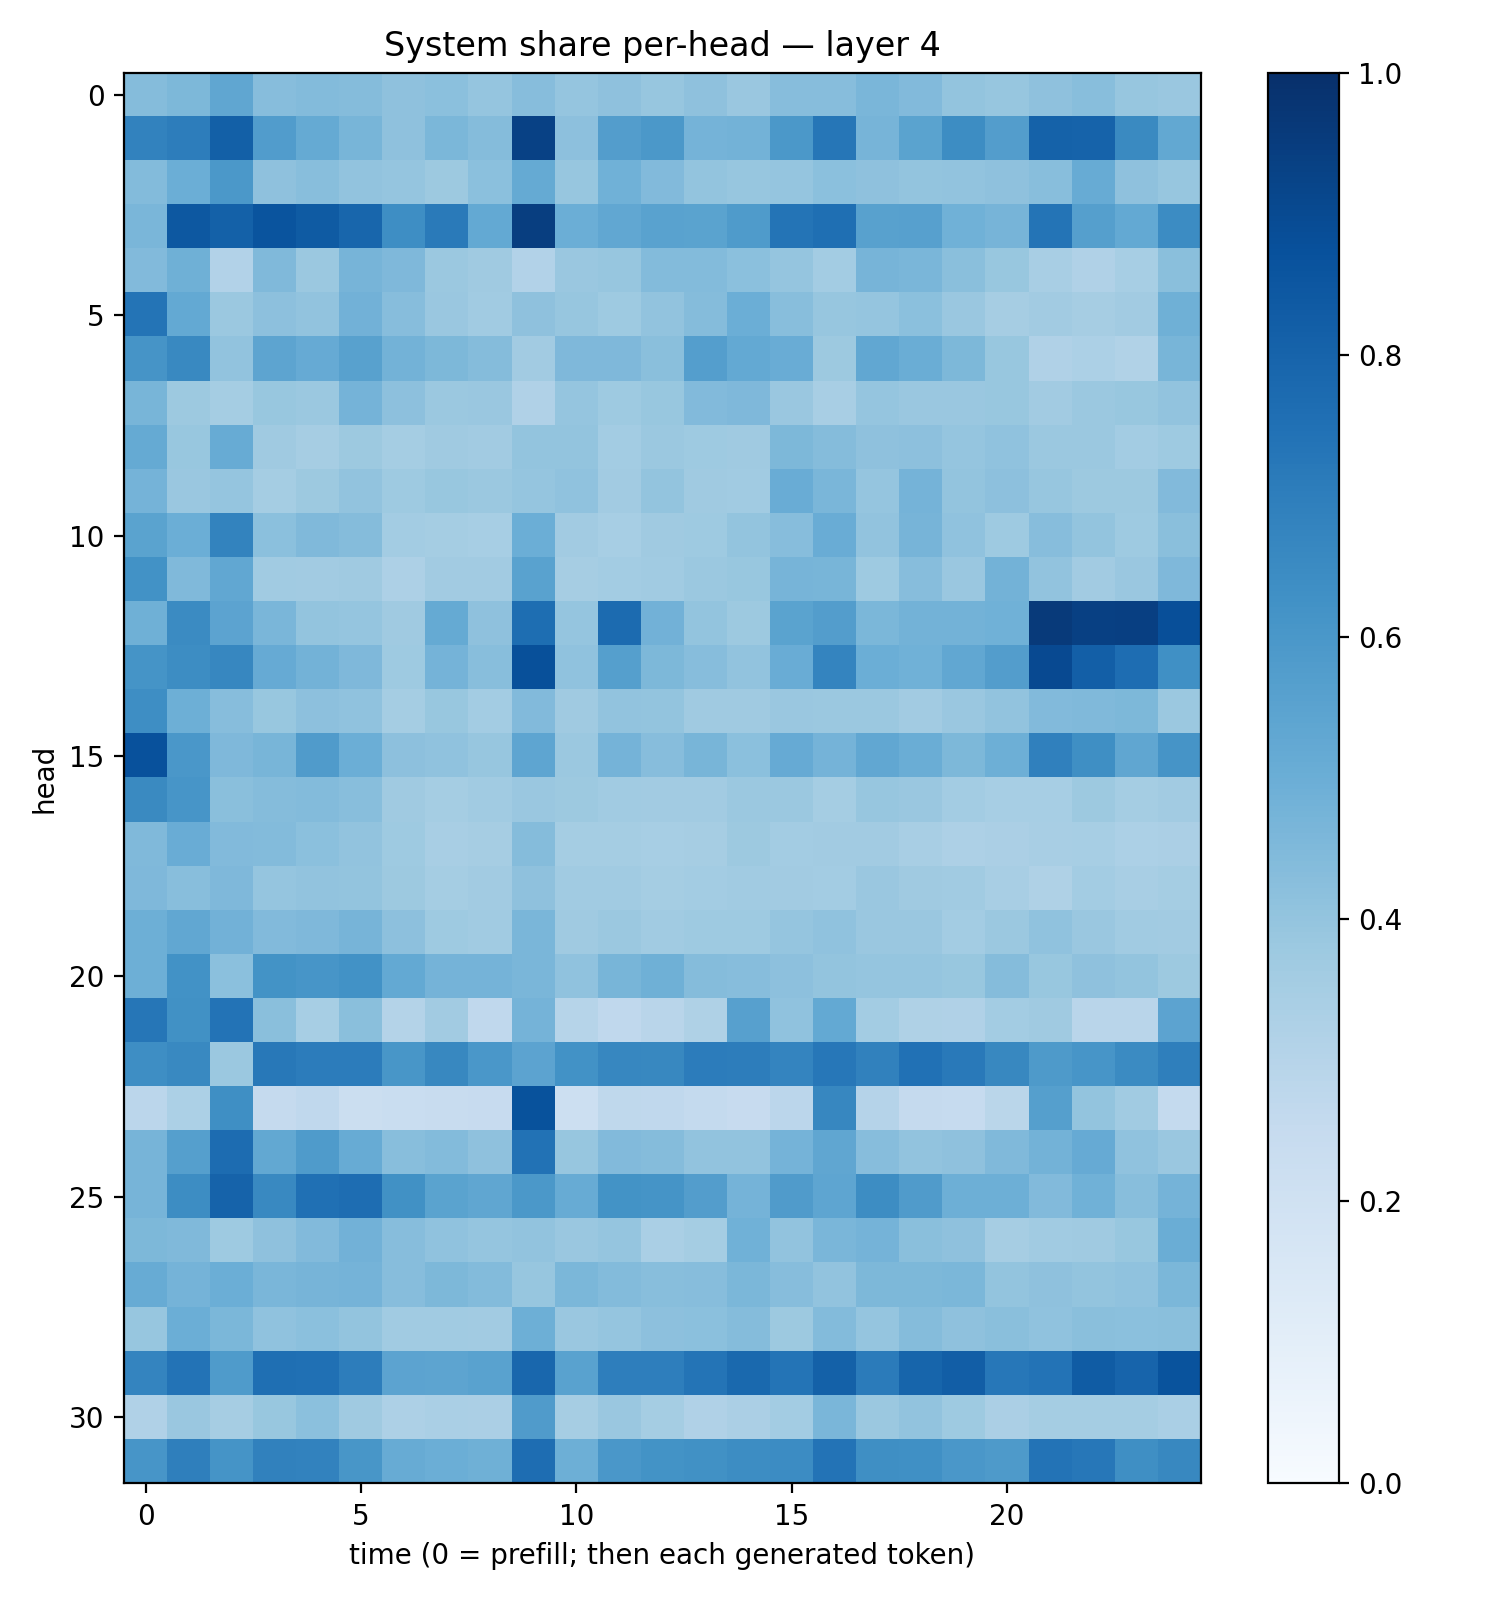

Source data for this figure (header and first rows):
0.4366836, 0.45431536, 0.5318841, 0.42969486, 0.43813092, 0.43479562, 0.41119224, 0.41863114, 0.39840835, 0.4335741, 0.39557996, 0.41308296, 0.39385667, 0.41097486, 0.3851381, 0.43241358, 0.43219763, 0.46362314, 0.4421642, 0.40037212, 0.39357674, 0.41228405, 0.42836922, 0.39340416
0.6809, 0.7013, 0.8141, 0.5768, 0.5183, 0.4673, 0.4115, 0.4577, 0.4344, 0.9322, 0.4152, 0.5728, 0.5965, 0.4733, 0.4796, 0.5964, 0.728, 0.4697, 0.5502, 0.6422, 0.5712, 0.8066, 0.8035, 0.6543
0.4376, 0.4985, 0.5947, 0.414, 0.429, 0.4046, 0.3955, 0.376, 0.4205, 0.5178, 0.3922, 0.4866, 0.4449, 0.4002, 0.3914, 0.3969, 0.4195, 0.4138, 0.4023, 0.4062, 0.4137, 0.4268, 0.5082, 0.4127
0.4623, 0.8438, 0.811, 0.8616, 0.8331, 0.7928, 0.6373, 0.713, 0.5215, 0.9421, 0.4997, 0.5284, 0.5533, 0.5481, 0.5855, 0.738, 0.7548, 0.558, 0.5612, 0.4846, 0.4698, 0.735, 0.5662, 0.5216
0.4429, 0.4905, 0.3092, 0.4483, 0.3803, 0.4709, 0.4495, 0.3813, 0.3692, 0.3105, 0.3846, 0.394, 0.4397, 0.4397, 0.4193, 0.3965, 0.3573, 0.4726, 0.4645, 0.4243, 0.3876, 0.3433, 0.3168, 0.3466
0.7364, 0.5208, 0.3825, 0.4162, 0.4039, 0.4806, 0.4306, 0.3836, 0.3672, 0.4125, 0.394, 0.3728, 0.405, 0.4355, 0.4965, 0.4267, 0.3935, 0.3947, 0.4196, 0.3863, 0.35, 0.3619, 0.3482, 0.3611
0.6116, 0.6578, 0.405, 0.5394, 0.5139, 0.5559, 0.4768, 0.455, 0.4354, 0.3607, 0.4513, 0.4519, 0.4229, 0.5686, 0.5199, 0.5063, 0.3781, 0.5288, 0.5026, 0.4548, 0.3885, 0.3173, 0.3318, 0.3146
0.4683, 0.3772, 0.3553, 0.388, 0.3821, 0.4744, 0.4151, 0.3815, 0.3837, 0.3203, 0.3979, 0.3714, 0.3879, 0.445, 0.4504, 0.3831, 0.3415, 0.3953, 0.3861, 0.3838, 0.3877, 0.3614, 0.3799, 0.3879
0.516, 0.3905, 0.511, 0.3683, 0.3478, 0.3763, 0.3516, 0.3693, 0.3611, 0.4019, 0.4013, 0.358, 0.3801, 0.3732, 0.3682, 0.4554, 0.4348, 0.4112, 0.4166, 0.3984, 0.4077, 0.3793, 0.3809, 0.3593
0.4735, 0.3857, 0.3954, 0.3525, 0.3774, 0.4036, 0.3729, 0.3892, 0.3806, 0.3974, 0.4096, 0.3609, 0.4021, 0.3699, 0.3656, 0.5059, 0.462, 0.395, 0.4743, 0.4002, 0.4152, 0.3935, 0.3755, 0.3787
0.5483, 0.5, 0.6785, 0.4196, 0.4471, 0.4336, 0.3574, 0.3536, 0.3452, 0.498, 0.3628, 0.345, 0.3674, 0.3718, 0.3985, 0.4299, 0.5077, 0.4027, 0.4699, 0.4081, 0.3743, 0.433, 0.402, 0.3715
0.6247, 0.4491, 0.5284, 0.3656, 0.3627, 0.3694, 0.3246, 0.3599, 0.3607, 0.554, 0.3501, 0.3574, 0.3662, 0.3813, 0.3899, 0.4697, 0.4681, 0.3727, 0.4302, 0.3831, 0.4799, 0.4048, 0.361, 0.3851
0.4905, 0.6494, 0.5447, 0.4612, 0.4002, 0.3958, 0.3709, 0.5165, 0.4132, 0.7608, 0.3977, 0.7709, 0.4834, 0.4006, 0.3758, 0.5478, 0.5739, 0.4583, 0.4804, 0.4781, 0.4883, 0.9584, 0.935, 0.9403
0.6139, 0.6438, 0.6645, 0.5121, 0.4775, 0.45, 0.3745, 0.4759, 0.4265, 0.8785, 0.408, 0.5656, 0.4542, 0.432, 0.4053, 0.5044, 0.6747, 0.4983, 0.4876, 0.5279, 0.5721, 0.8987, 0.8199, 0.7653
0.6368, 0.4951, 0.4306, 0.3904, 0.415, 0.41, 0.3545, 0.388, 0.3574, 0.4445, 0.3697, 0.4059, 0.3994, 0.3681, 0.3672, 0.3831, 0.3803, 0.3823, 0.363, 0.3854, 0.4026, 0.4438, 0.4459, 0.4563
0.8741, 0.6011, 0.4521, 0.4684, 0.5789, 0.4983, 0.4143, 0.408, 0.392, 0.5388, 0.3826, 0.4765, 0.4328, 0.468, 0.4216, 0.5151, 0.4755, 0.5292, 0.5033, 0.4552, 0.4923, 0.688, 0.6337, 0.533
0.656, 0.6091, 0.4244, 0.4365, 0.4412, 0.4285, 0.3705, 0.3554, 0.3654, 0.3842, 0.3772, 0.3658, 0.3604, 0.3596, 0.38, 0.3791, 0.3539, 0.3911, 0.3855, 0.3575, 0.3465, 0.3466, 0.3756, 0.3538
0.4477, 0.5066, 0.4417, 0.4395, 0.4194, 0.4047, 0.3735, 0.3435, 0.3497, 0.4368, 0.3523, 0.3547, 0.3453, 0.3508, 0.3754, 0.3592, 0.3602, 0.3607, 0.3422, 0.3274, 0.3324, 0.3427, 0.3458, 0.3285
0.4528, 0.426, 0.4524, 0.3964, 0.4037, 0.3998, 0.3768, 0.3532, 0.3623, 0.4113, 0.3641, 0.3672, 0.3522, 0.3555, 0.3645, 0.3625, 0.3587, 0.3844, 0.368, 0.3648, 0.3407, 0.3218, 0.3578, 0.3433
0.4925, 0.5281, 0.4821, 0.4419, 0.4507, 0.4722, 0.4161, 0.3714, 0.3638, 0.4641, 0.3699, 0.3817, 0.3657, 0.3717, 0.3746, 0.3975, 0.4084, 0.3855, 0.384, 0.3588, 0.3798, 0.4087, 0.3865, 0.3642
0.4948, 0.6235, 0.4182, 0.6185, 0.6079, 0.6213, 0.5214, 0.4742, 0.4736, 0.4639, 0.4086, 0.4685, 0.4893, 0.437, 0.4318, 0.4168, 0.3998, 0.3966, 0.3958, 0.3904, 0.4366, 0.3868, 0.4131, 0.4002
0.727, 0.6265, 0.7415, 0.4228, 0.3472, 0.4236, 0.307, 0.3611, 0.2682, 0.475, 0.2983, 0.2689, 0.2895, 0.3232, 0.5615, 0.408, 0.5202, 0.3564, 0.3224, 0.3176, 0.356, 0.3678, 0.2903, 0.2911
0.6375, 0.6563, 0.3793, 0.7197, 0.7068, 0.7044, 0.6032, 0.6629, 0.5999, 0.5438, 0.6215, 0.6667, 0.6622, 0.7044, 0.6995, 0.6746, 0.7252, 0.6861, 0.7467, 0.7175, 0.6638, 0.5881, 0.6055, 0.6519
0.2831, 0.3286, 0.6357, 0.253, 0.2684, 0.2192, 0.2324, 0.2392, 0.2432, 0.868, 0.2152, 0.2713, 0.2687, 0.2552, 0.2446, 0.2834, 0.6658, 0.3027, 0.2536, 0.2466, 0.2881, 0.5627, 0.4006, 0.3648
0.4708, 0.566, 0.7671, 0.524, 0.584, 0.5104, 0.427, 0.4414, 0.413, 0.7442, 0.394, 0.4431, 0.4363, 0.4051, 0.4052, 0.476, 0.5346, 0.4315, 0.403, 0.4138, 0.4484, 0.4801, 0.5131, 0.4065
0.4701, 0.642, 0.8039, 0.6589, 0.7502, 0.7645, 0.6278, 0.5488, 0.5338, 0.5973, 0.5089, 0.6185, 0.6158, 0.5723, 0.4759, 0.5795, 0.5389, 0.6431, 0.5815, 0.4951, 0.493, 0.4423, 0.4854, 0.4287
0.4566, 0.4463, 0.3744, 0.4126, 0.4445, 0.4834, 0.4331, 0.4067, 0.3958, 0.4029, 0.3862, 0.3972, 0.3364, 0.3547, 0.4875, 0.4032, 0.4637, 0.4738, 0.4257, 0.4109, 0.3512, 0.3646, 0.3677, 0.387
0.5085, 0.4728, 0.4972, 0.4646, 0.4727, 0.4747, 0.4297, 0.4541, 0.438, 0.3909, 0.4586, 0.4397, 0.4264, 0.433, 0.4595, 0.4328, 0.404, 0.4563, 0.456, 0.4572, 0.4023, 0.4102, 0.4001, 0.4085
0.3918, 0.4967, 0.4579, 0.4083, 0.418, 0.3998, 0.3638, 0.3661, 0.3626, 0.493, 0.3833, 0.3979, 0.4177, 0.4181, 0.4344, 0.3777, 0.4389, 0.3983, 0.4357, 0.414, 0.4224, 0.4089, 0.4252, 0.4187
0.6728, 0.7395, 0.5848, 0.7571, 0.7538, 0.7025, 0.5455, 0.54, 0.5545, 0.789, 0.5529, 0.6954, 0.6965, 0.7346, 0.7781, 0.7356, 0.8098, 0.7079, 0.7944, 0.8241, 0.7254, 0.7416, 0.8297, 0.8001
0.3192, 0.3856, 0.3503, 0.3892, 0.42, 0.368, 0.327, 0.3364, 0.3324, 0.5805, 0.3501, 0.3862, 0.3526, 0.319, 0.3344, 0.3568, 0.4636, 0.3801, 0.4057, 0.3732, 0.3353, 0.3551, 0.353, 0.3539
0.6087, 0.6937, 0.6138, 0.6839, 0.6803, 0.6044, 0.5085, 0.4985, 0.4909, 0.7623, 0.4929, 0.599, 0.6172, 0.6288, 0.6436, 0.6454, 0.7415, 0.6338, 0.6314, 0.601, 0.5871, 0.7412, 0.7249, 0.636
